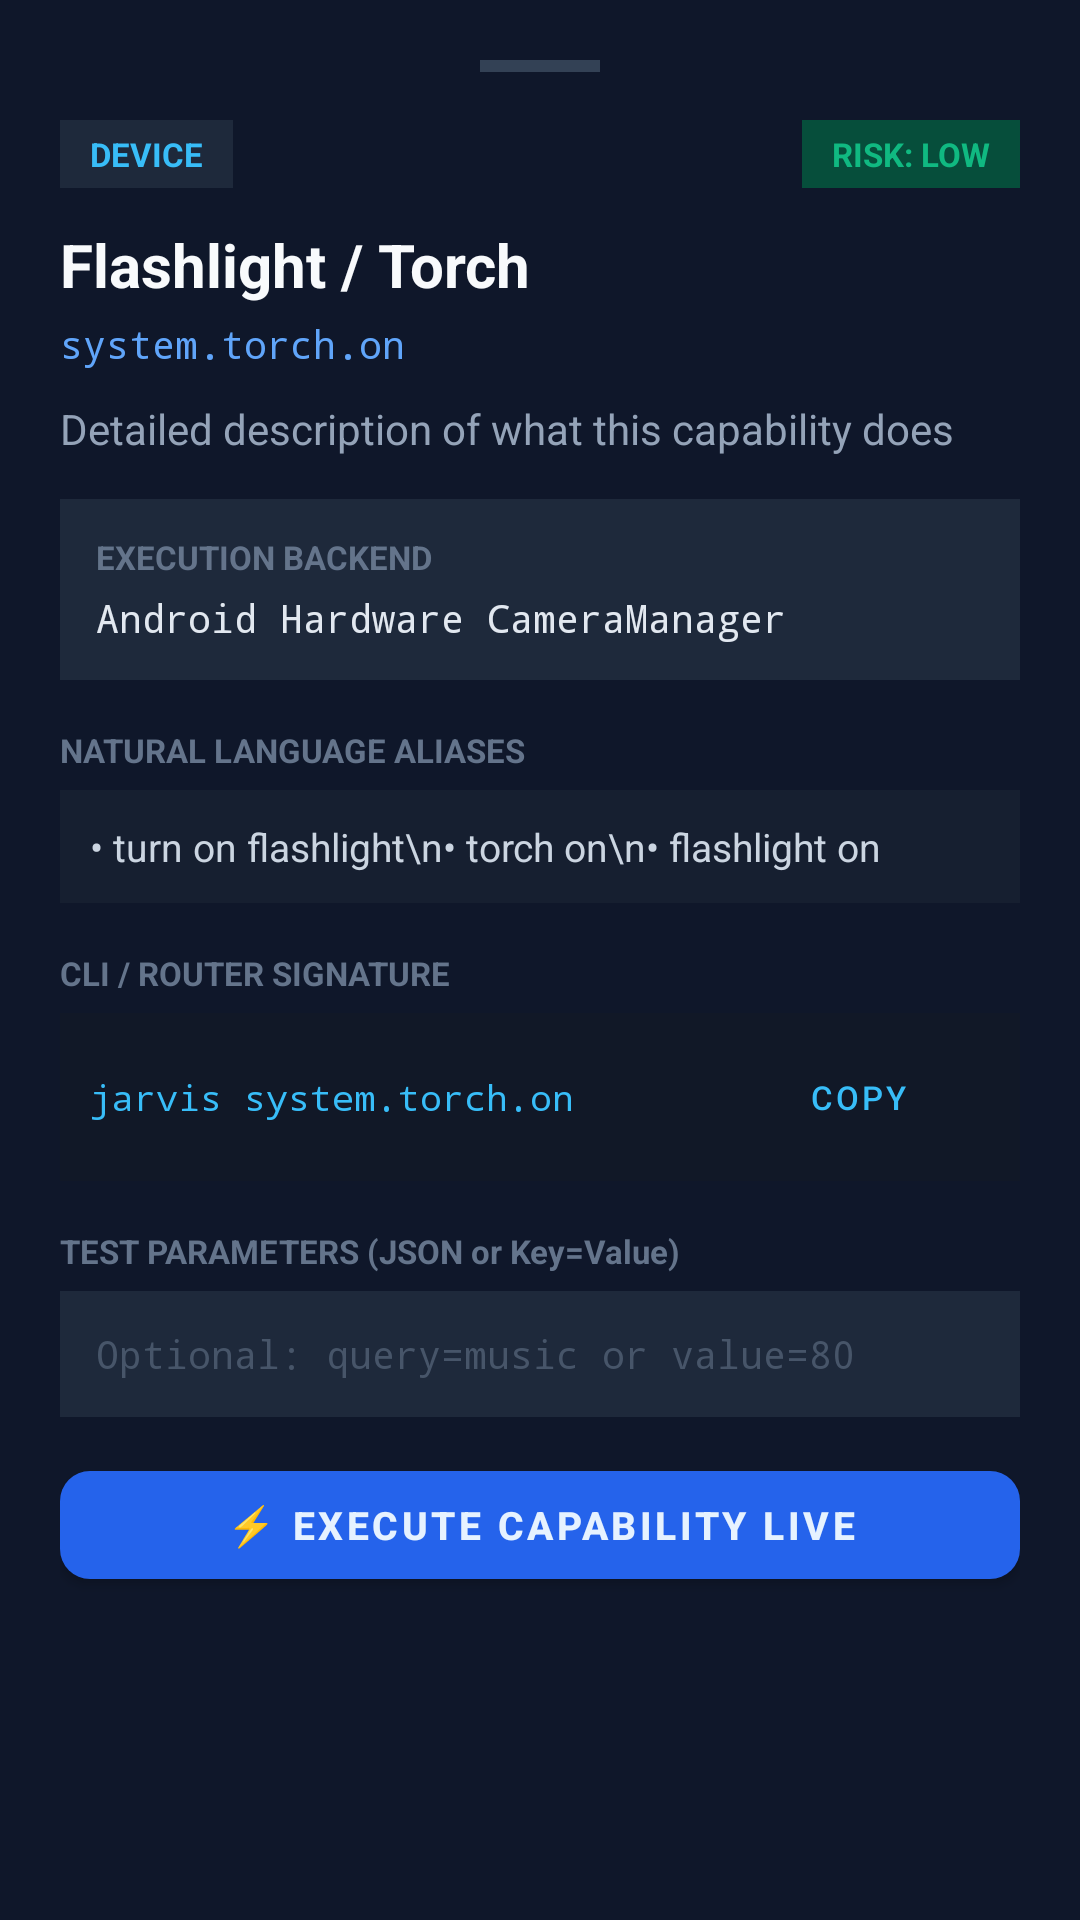

Layout XML and referenced resources for this Android screen:
<!-- AndroidManifest.xml: application theme Theme.Jarvis -->
<!-- res/layout/dialog_capability_detail.xml -->
<?xml version="1.0" encoding="utf-8"?>
<ScrollView
    xmlns:android="http://schemas.android.com/apk/res/android"
    xmlns:app="http://schemas.android.com/apk/res-auto"
    android:layout_width="match_parent"
    android:layout_height="wrap_content"
    android:background="#0F172A">

    <LinearLayout
        android:layout_width="match_parent"
        android:layout_height="wrap_content"
        android:orientation="vertical"
        android:padding="20dp">

        
        <View
            android:layout_width="40dp"
            android:layout_height="4dp"
            android:layout_gravity="center_horizontal"
            android:layout_marginBottom="16dp"
            android:background="#334155" />

        <LinearLayout
            android:layout_width="match_parent"
            android:layout_height="wrap_content"
            android:orientation="horizontal"
            android:gravity="center_vertical">

            <TextView
                android:id="@+id/dialog_category"
                android:layout_width="wrap_content"
                android:layout_height="wrap_content"
                android:text="DEVICE"
                android:textSize="11sp"
                android:textStyle="bold"
                android:textColor="#38BDF8"
                android:background="#1E293B"
                android:paddingHorizontal="10dp"
                android:paddingVertical="4dp" />

            <View
                android:layout_width="0dp"
                android:layout_height="0dp"
                android:layout_weight="1" />

            <TextView
                android:id="@+id/dialog_risk"
                android:layout_width="wrap_content"
                android:layout_height="wrap_content"
                android:text="RISK: LOW"
                android:textSize="11sp"
                android:textStyle="bold"
                android:textColor="#10B981"
                android:background="#064E3B"
                android:paddingHorizontal="10dp"
                android:paddingVertical="4dp" />
        </LinearLayout>

        <TextView
            android:id="@+id/dialog_name"
            android:layout_width="wrap_content"
            android:layout_height="wrap_content"
            android:layout_marginTop="12dp"
            android:text="Flashlight / Torch"
            android:textColor="#F8FAFC"
            android:textSize="20sp"
            android:textStyle="bold" />

        <TextView
            android:id="@+id/dialog_id"
            android:layout_width="wrap_content"
            android:layout_height="wrap_content"
            android:layout_marginTop="4dp"
            android:text="system.torch.on"
            android:textColor="#60A5FA"
            android:fontFamily="monospace"
            android:textSize="13sp" />

        <TextView
            android:id="@+id/dialog_desc"
            android:layout_width="wrap_content"
            android:layout_height="wrap_content"
            android:layout_marginTop="10dp"
            android:text="Detailed description of what this capability does"
            android:textColor="#94A3B8"
            android:textSize="14sp"
            android:lineSpacingExtra="2dp" />

        
        <LinearLayout
            android:layout_width="match_parent"
            android:layout_height="wrap_content"
            android:layout_marginTop="14dp"
            android:background="#1E293B"
            android:padding="12dp"
            android:orientation="vertical">

            <TextView
                android:layout_width="wrap_content"
                android:layout_height="wrap_content"
                android:text="EXECUTION BACKEND"
                android:textSize="11sp"
                android:textStyle="bold"
                android:textColor="#64748B" />

            <TextView
                android:id="@+id/dialog_backend"
                android:layout_width="wrap_content"
                android:layout_height="wrap_content"
                android:layout_marginTop="4dp"
                android:text="Android Hardware CameraManager"
                android:textColor="#E2E8F0"
                android:textSize="13sp"
                android:fontFamily="monospace" />
        </LinearLayout>

        
        <TextView
            android:layout_width="wrap_content"
            android:layout_height="wrap_content"
            android:layout_marginTop="16dp"
            android:text="NATURAL LANGUAGE ALIASES"
            android:textSize="11sp"
            android:textStyle="bold"
            android:textColor="#64748B" />

        <TextView
            android:id="@+id/dialog_aliases"
            android:layout_width="match_parent"
            android:layout_height="wrap_content"
            android:layout_marginTop="6dp"
            android:background="#161F30"
            android:padding="10dp"
            android:text="• turn on flashlight\n• torch on\n• flashlight on"
            android:textColor="#CBD5E1"
            android:textSize="13sp"
            android:lineSpacingExtra="3dp" />

        
        <TextView
            android:layout_width="wrap_content"
            android:layout_height="wrap_content"
            android:layout_marginTop="16dp"
            android:text="CLI / ROUTER SIGNATURE"
            android:textSize="11sp"
            android:textStyle="bold"
            android:textColor="#64748B" />

        <LinearLayout
            android:layout_width="match_parent"
            android:layout_height="wrap_content"
            android:layout_marginTop="6dp"
            android:orientation="horizontal"
            android:background="#111827"
            android:padding="10dp"
            android:gravity="center_vertical">

            <TextView
                android:id="@+id/dialog_cli"
                android:layout_width="0dp"
                android:layout_height="wrap_content"
                android:layout_weight="1"
                android:text="jarvis system.torch.on"
                android:textColor="#38BDF8"
                android:fontFamily="monospace"
                android:textSize="12sp" />

            <Button
                android:id="@+id/dialog_btn_copy"
                style="@style/Widget.MaterialComponents.Button.TextButton"
                android:layout_width="wrap_content"
                android:layout_height="36dp"
                android:text="COPY"
                android:textSize="11sp"
                android:textColor="#38BDF8" />
        </LinearLayout>

        
        <TextView
            android:layout_width="wrap_content"
            android:layout_height="wrap_content"
            android:layout_marginTop="16dp"
            android:text="TEST PARAMETERS (JSON or Key=Value)"
            android:textSize="11sp"
            android:textStyle="bold"
            android:textColor="#64748B" />

        <EditText
            android:id="@+id/dialog_param_input"
            android:layout_width="match_parent"
            android:layout_height="42dp"
            android:layout_marginTop="6dp"
            android:background="#1E293B"
            android:paddingHorizontal="12dp"
            android:textColor="#FFFFFF"
            android:textColorHint="#475569"
            android:textSize="13sp"
            android:fontFamily="monospace"
            android:hint="Optional: query=music or value=80" />

        
        <com.google.android.material.button.MaterialButton
            android:id="@+id/dialog_btn_run_test"
            android:layout_width="match_parent"
            android:layout_height="48dp"
            android:layout_marginTop="12dp"
            android:text="⚡ EXECUTE CAPABILITY LIVE"
            android:textSize="13sp"
            android:textStyle="bold"
            app:backgroundTint="#2563EB"
            app:cornerRadius="10dp" />

        
        <TextView
            android:id="@+id/dialog_output"
            android:layout_width="match_parent"
            android:layout_height="wrap_content"
            android:layout_marginTop="12dp"
            android:background="#000000"
            android:padding="12dp"
            android:textColor="#10B981"
            android:textSize="12sp"
            android:fontFamily="monospace"
            android:visibility="gone" />

    </LinearLayout>
</ScrollView>
<!-- resources referenced by this layout -->
<resources>
  <style name="Theme.Jarvis" parent="Theme.MaterialComponents.DayNight.NoActionBar">
          <item name="windowActionBar">false</item>
          <item name="windowNoTitle">true</item>
          <item name="colorPrimary">@color/jv_surface_hi</item>
          <item name="colorPrimaryVariant">@color/jv_bg</item>
          <item name="colorOnPrimary">@color/jv_text</item>
          <item name="colorSecondary">@color/jv_accent</item>
          <item name="colorSecondaryVariant">@color/jv_accent_dim</item>
          <item name="colorOnSecondary">@color/black</item>
          <item name="android:windowBackground">@color/jv_bg</item>
          <item name="android:statusBarColor">@color/jv_bg</item>
          <item name="android:navigationBarColor">@color/jv_bg</item>
          <item name="android:textColor">@color/jv_text</item>
      </style>
  <color name="jv_surface_hi">#FF16232E</color>
  <color name="jv_bg">#FF0B1116</color>
  <color name="jv_text">#FFE6F2FF</color>
  <color name="jv_accent">#FF4FD1C5</color>
  <color name="jv_accent_dim">#FF2A8F87</color>
  <color name="black">#FF000000</color>
</resources>
